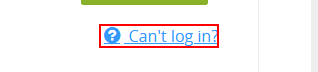
Task: first uipath project
Workflow: 06MouseActions

Step 1: click on the link in window 'Login' (firefox.exe)

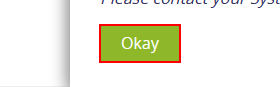
Step 2: click on the button in window 'Login' (firefox.exe)

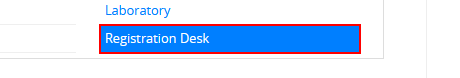
Step 3: click on the list item in window 'Login' (firefox.exe)

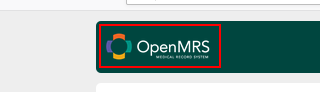
Step 4: click on the image in window 'Login' (firefox.exe)

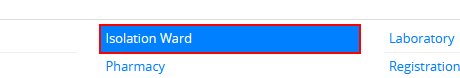
Step 5: click on the list item in window 'Login' (firefox.exe)
